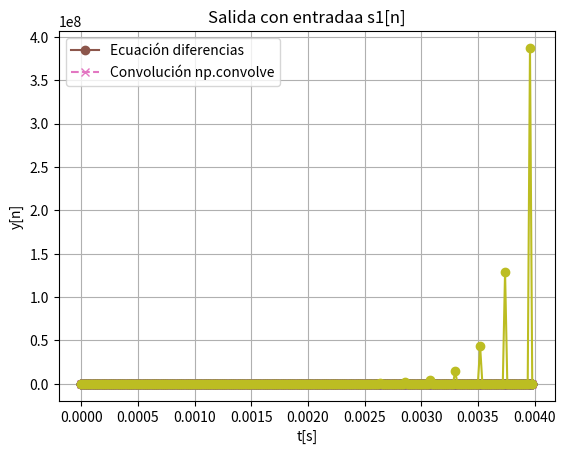

This figure's Python source:
# -*- coding: utf-8 -*-
"""
Created on Mon Sep  1 11:59:57 2025

[redacted]
"""
import numpy as np
import matplotlib.pyplot as plt
from scipy import signal

# ----------------------
# Parámetros
# ----------------------
N = 200        # número de muestras
f = 2000        # frecuencia de la señal
fs = 50000      # frecuencia de muestreo
fsquare = 4000  # frecuencia cuadrada

t = np.arange(N) / fs

# ----------------------
# Señales
# ----------------------
s1 = np.sin(2 * np.pi * f * t)
s2 = 2 * np.sin(2 * np.pi * f * t + np.pi/2)
s3 = np.sin(2 * np.pi * (f/2) * t)
sq = signal.square(2 * np.pi * fsquare * t)

# ----------------------
# Función ecuación en diferencias
# ----------------------
def ecuacion_diferencias(x, b, a):
    """
    Implementa la ecuación en diferencias:
        y[n] = b[0]*x[n] + b[1]*x[n-1] + ... + a[0]*y[n-1] + a[1]*y[n-2] + ...
    
    x : array_like -> señal de entrada
    b : list -> coeficientes de entrada (x[n], x[n-1], ...)
    a : list -> coeficientes de realimentación (y[n-1], y[n-2], ...)
    """
    N = len(x)
    y = np.zeros(N)
    M = len(b)
    K = len(a)
    
    for n in range(N):
        # Parte de la entrada
        for i in range(M):
            if n-i >= 0:
                y[n] += b[i] * x[n-i]
        # Parte de la realimentación
        for j in range(1, K+1):
            if n-j >= 0:
                y[n] += a[j-1] * y[n-j]
    return y

def energia_potencia(y):
    E = np.sum(y**2)
    P = np.mean(y**2)
    return E, P


# ----------------------
# Coeficientes
# ----------------------
b = [0.03, 0.05, 0.03]   # coeficientes de entrada
a = [1.5, -0.5]          # coeficientes de realimentación

# ----------------------
# Respuesta al impulso
# ----------------------

delta = np.zeros(N)
delta[0] = 1.0
h = ecuacion_diferencias(delta, b, a)
# ----------------------
# Salida con entrada s1
# ----------------------
y_s1 = ecuacion_diferencias(s1, b, a)

# ----------------------
# Salida con entrada s2
# ----------------------
y_s2 = ecuacion_diferencias(s2,b,a)
# ----------------------
# Salida con entrada s3
# ----------------------
y_s3 = ecuacion_diferencias(s3,b,a)
# ----------------------
# Salida con entrada sq
# ----------------------
y_sq = ecuacion_diferencias(sq,b,a)

# Salida con entrada s1 con convolucion de h[n] e y[n]
# ----------------------





plt.plot(t, y_s1, marker='o', linestyle='-')
plt.title("Salida con entrada s1[n]")
plt.xlabel("t[s]")
plt.ylabel("y[n]")
plt.grid(True)
plt.show()

plt.plot(t, y_s2, marker='o', linestyle='-')
plt.title("Salida con entrada s2[n]")
plt.xlabel("t[s]")
plt.ylabel("y[n]")
plt.grid(True)
plt.show()

plt.plot(t, y_s3, marker='o', linestyle='-')
plt.title("Salida con entrada s3[n]")
plt.xlabel("t")
plt.ylabel("y[n]")
plt.grid(True)
plt.show()

plt.plot(t, y_sq, marker='o', linestyle='-')
plt.title("Salida con entrada sq[n]")
plt.xlabel("t[s]")
plt.ylabel("y[n]")
plt.grid(True)
plt.show()

plt.plot(t, h, marker='o', linestyle='-')
plt.title("Respuesta al impulso h[n]")
plt.xlabel("t[s]")
plt.ylabel("h[n]")
plt.grid(True)
plt.show()


ysc1_np = np.convolve(s1, h)[:N]  # cortamos a la longitud original

# Graficar comparación
plt.plot(t, y_s1, marker='o', linestyle='-', label='Ecuación diferencias')
plt.plot(t, ysc1_np, marker='x', linestyle='--', label='Convolución np.convolve')
plt.title("Comparación salida s1[n]")
plt.xlabel("t [s]")
plt.ylabel("y[n]")
plt.grid(True)
plt.legend()
plt.show()

#2---------------
b = [ 1,0,0,0,0,0,0,0,0,0,3]
a = [0 , 0]
    
y__s1 = ecuacion_diferencias(delta, b, a)


plt.plot(t, y__s1, marker='o', linestyle='-')
plt.title("Salida con entradaa s1[n]")
plt.xlabel("t[s]")
plt.ylabel("y[n]")
plt.grid(True)
plt.show()

b = [ 1]
a = [ 0,0,0,0,0,0,0,0,0,0,3]
    
y___s1 = ecuacion_diferencias(delta, b, a)


plt.plot(t, y___s1, marker='o', linestyle='-')
plt.title("Salida con entradaa s1[n]")
plt.xlabel("t[s]")
plt.ylabel("y[n]")
plt.grid(True)
plt.show()